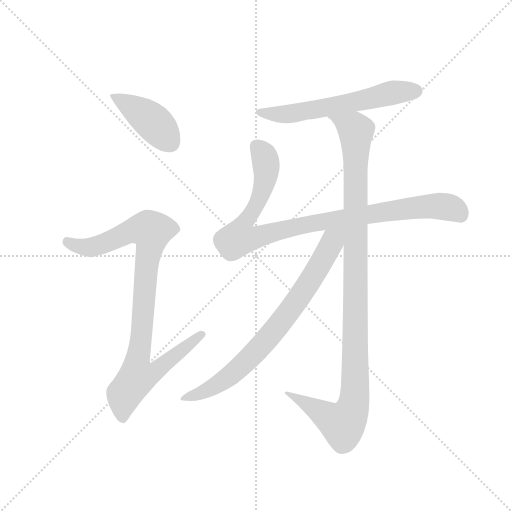
t = 0.00 s
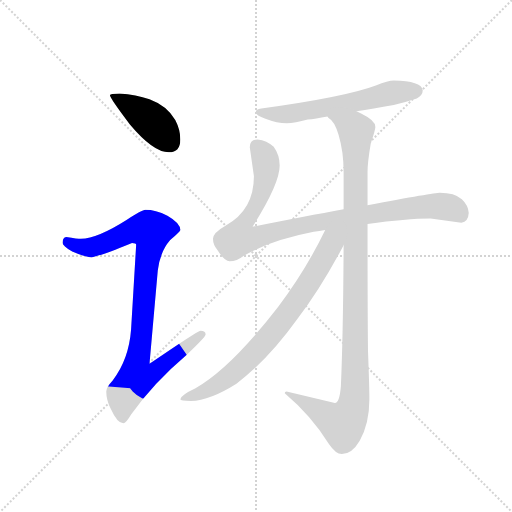
t = 1.13 s
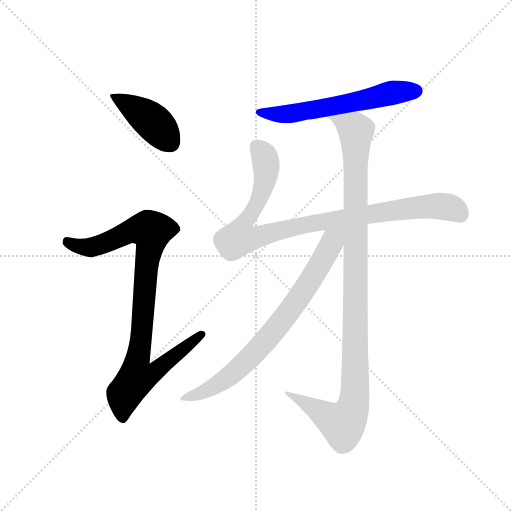
t = 2.27 s
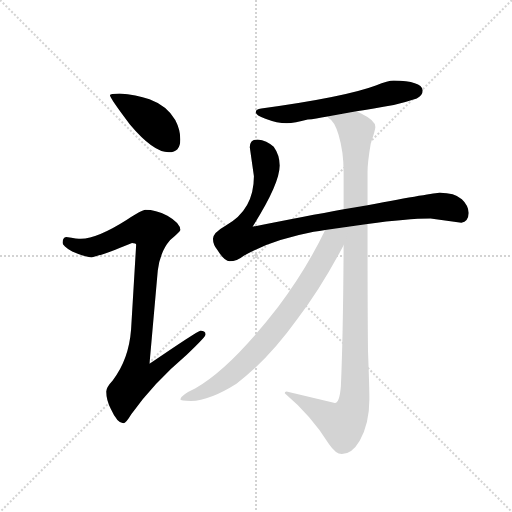
t = 3.40 s
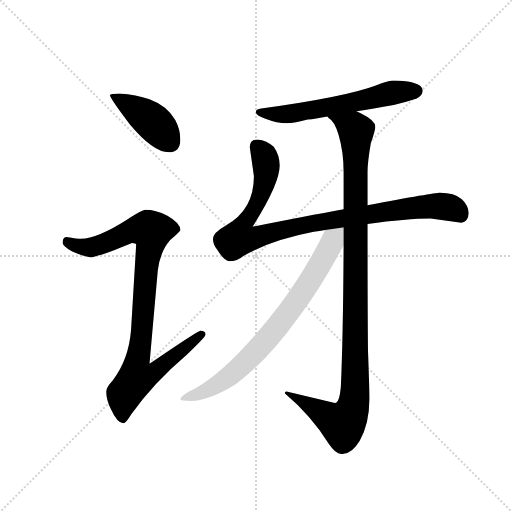
t = 4.53 s
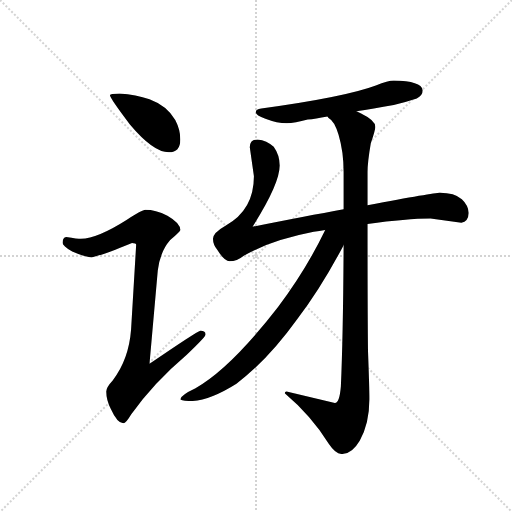
t = 5.66 s

The animated SVG that drew these frames (rendered in a browser with its animation timeline set to each time). Animation: 6 CSS @keyframes rules; one cycle of 5.66 s.

<svg version="1.1" viewBox="0 0 1024 1024" xmlns="http://www.w3.org/2000/svg">
  <g stroke="lightgray" stroke-dasharray="1,1" stroke-width="1" transform="scale(4, 4)">
    <line x1="0" y1="0" x2="256" y2="256"></line>
    <line x1="256" y1="0" x2="0" y2="256"></line>
    <line x1="128" y1="0" x2="128" y2="256"></line>
    <line x1="0" y1="128" x2="256" y2="128"></line>
  </g>
  <g transform="scale(0.92, -0.92) translate(60, -850)">
    <style type="text/css">
      
        @keyframes keyframes0 {
          from {
            stroke: blue;
            stroke-dashoffset: 419;
            stroke-width: 128;
          }
          58% {
            animation-timing-function: step-end;
            stroke: blue;
            stroke-dashoffset: 0;
            stroke-width: 128;
          }
          to {
            stroke: black;
            stroke-width: 1024;
          }
        }
        #make-me-a-hanzi-animation-0 {
          animation: keyframes0 0.5909830729166666s both;
          animation-delay: 0s;
          animation-timing-function: linear;
        }
      
        @keyframes keyframes1 {
          from {
            stroke: blue;
            stroke-dashoffset: 935;
            stroke-width: 128;
          }
          75% {
            animation-timing-function: step-end;
            stroke: blue;
            stroke-dashoffset: 0;
            stroke-width: 128;
          }
          to {
            stroke: black;
            stroke-width: 1024;
          }
        }
        #make-me-a-hanzi-animation-1 {
          animation: keyframes1 1.0109049479166667s both;
          animation-delay: 0.5909830729166666s;
          animation-timing-function: linear;
        }
      
        @keyframes keyframes2 {
          from {
            stroke: blue;
            stroke-dashoffset: 604;
            stroke-width: 128;
          }
          66% {
            animation-timing-function: step-end;
            stroke: blue;
            stroke-dashoffset: 0;
            stroke-width: 128;
          }
          to {
            stroke: black;
            stroke-width: 1024;
          }
        }
        #make-me-a-hanzi-animation-2 {
          animation: keyframes2 0.7415364583333334s both;
          animation-delay: 1.6018880208333335s;
          animation-timing-function: linear;
        }
      
        @keyframes keyframes3 {
          from {
            stroke: blue;
            stroke-dashoffset: 968;
            stroke-width: 128;
          }
          76% {
            animation-timing-function: step-end;
            stroke: blue;
            stroke-dashoffset: 0;
            stroke-width: 128;
          }
          to {
            stroke: black;
            stroke-width: 1024;
          }
        }
        #make-me-a-hanzi-animation-3 {
          animation: keyframes3 1.0377604166666667s both;
          animation-delay: 2.343424479166667s;
          animation-timing-function: linear;
        }
      
        @keyframes keyframes4 {
          from {
            stroke: blue;
            stroke-dashoffset: 1094;
            stroke-width: 128;
          }
          78% {
            animation-timing-function: step-end;
            stroke: blue;
            stroke-dashoffset: 0;
            stroke-width: 128;
          }
          to {
            stroke: black;
            stroke-width: 1024;
          }
        }
        #make-me-a-hanzi-animation-4 {
          animation: keyframes4 1.1402994791666667s both;
          animation-delay: 3.381184895833334s;
          animation-timing-function: linear;
        }
      
        @keyframes keyframes5 {
          from {
            stroke: blue;
            stroke-dashoffset: 771;
            stroke-width: 128;
          }
          72% {
            animation-timing-function: step-end;
            stroke: blue;
            stroke-dashoffset: 0;
            stroke-width: 128;
          }
          to {
            stroke: black;
            stroke-width: 1024;
          }
        }
        #make-me-a-hanzi-animation-5 {
          animation: keyframes5 0.87744140625s both;
          animation-delay: 4.521484375000001s;
          animation-timing-function: linear;
        }
      
    </style>
    
      <path d="M 200 647 Q 179 647 179 643 Q 179 637 222 580 Q 273 519 307 519 Q 332 519 332 547 Q 332 568 321 589 Q 303 620 265 634 Q 236 645 200 647 Z" fill="lightgray"></path>
    
      <path d="M 256 394 Q 249 394 215 372 Q 152 332 116 331 Q 109 331 84 335 Q 76 334 76 322 Q 76 316 97 303 Q 124 291 139 291 Q 151 291 227 322 Q 236 322 236 318 L 225 134 Q 220 68 185 23 Q 171 8 171 -1 Q 171 -20 181 -39 Q 195 -70 208 -70 Q 214 -70 225 -51 Q 273 17 346 79 Q 387 118 387 123 Q 387 131 376 131 Q 370 131 265 59 L 283 262 Q 288 303 310 328 Q 332 347 332 350 Q 332 365 304 381 Q 278 394 256 394 Z" fill="lightgray"></path>
    
      <path d="M 796 675 Q 784 675 757 664 Q 690 639 508 614 Q 496 613 496 606 Q 496 599 517 592 Q 543 582 563 582 Q 581 582 609 590 Q 625 592 652 597 L 715 608 Q 750 614 796 622 Q 819 627 846 636 Q 859 643 859 654 Q 856 674 796 675 Z" fill="lightgray"></path>
    
      <path d="M 687 395 Q 605 380 489 357 Q 548 450 548 490 Q 548 513 535 531 Q 520 545 500 547 Q 483 547 483 530 L 492 467 Q 492 394 431 360 Q 403 344 403 331 Q 403 318 413 306 Q 428 282 439 282 Q 455 282 470 294 Q 529 328 622 346 Q 634 348 647 350 L 739 363 Q 824 375 876 375 L 943 366 Q 958 368 959 387 Q 958 404 944 417 Q 928 431 896 431 Q 884 431 739 404 L 687 395 Z" fill="lightgray"></path>
    
      <path d="M 652 597 Q 653 595 655 593 Q 667 587 676 557 Q 687 520 687 476 L 687 395 L 687 317 Q 686 121 681 10 Q 678 -26 668 -26 L 563 -1 Q 559 -1 559 -5 Q 616 -53 655 -115 Q 670 -137 683 -137 Q 705 -137 722 -108 Q 743 -71 743 -18 Q 743 9 740 87 Q 739 176 739 363 L 739 404 L 739 476 Q 739 497 746 538 Q 756 568 756 574 Q 756 588 725 603 Q 721 605 715 608 C 689 622 633 620 652 597 Z" fill="lightgray"></path>
    
      <path d="M 647 350 Q 605 263 544 182 Q 441 49 365 6 Q 333 -9 332 -18 Q 332 -21 355 -22 Q 397 -20 454 16 Q 522 67 586 156 Q 638 224 687 317 C 712 365 672 401 647 350 Z" fill="lightgray"></path>
    
    
      <clipPath id="make-me-a-hanzi-clip-0">
        <path d="M 200 647 Q 179 647 179 643 Q 179 637 222 580 Q 273 519 307 519 Q 332 519 332 547 Q 332 568 321 589 Q 303 620 265 634 Q 236 645 200 647 Z"></path>
      </clipPath>
      <path clip-path="url(#make-me-a-hanzi-clip-0)" d="M 183 642 L 266 590 L 309 541" fill="none" id="make-me-a-hanzi-animation-0" stroke-dasharray="291 582" stroke-linecap="round"></path>
    
      <clipPath id="make-me-a-hanzi-clip-1">
        <path d="M 256 394 Q 249 394 215 372 Q 152 332 116 331 Q 109 331 84 335 Q 76 334 76 322 Q 76 316 97 303 Q 124 291 139 291 Q 151 291 227 322 Q 236 322 236 318 L 225 134 Q 220 68 185 23 Q 171 8 171 -1 Q 171 -20 181 -39 Q 195 -70 208 -70 Q 214 -70 225 -51 Q 273 17 346 79 Q 387 118 387 123 Q 387 131 376 131 Q 370 131 265 59 L 283 262 Q 288 303 310 328 Q 332 347 332 350 Q 332 365 304 381 Q 278 394 256 394 Z"></path>
      </clipPath>
      <path clip-path="url(#make-me-a-hanzi-clip-1)" d="M 87 324 L 112 314 L 139 313 L 241 352 L 269 347 L 240 69 L 277 66 L 286 53 L 268 36 L 237 29 L 210 -6 L 207 -60" fill="none" id="make-me-a-hanzi-animation-1" stroke-dasharray="807 1614" stroke-linecap="round"></path>
    
      <clipPath id="make-me-a-hanzi-clip-2">
        <path d="M 796 675 Q 784 675 757 664 Q 690 639 508 614 Q 496 613 496 606 Q 496 599 517 592 Q 543 582 563 582 Q 581 582 609 590 Q 625 592 652 597 L 715 608 Q 750 614 796 622 Q 819 627 846 636 Q 859 643 859 654 Q 856 674 796 675 Z"></path>
      </clipPath>
      <path clip-path="url(#make-me-a-hanzi-clip-2)" d="M 504 607 L 557 601 L 596 606 L 794 649 L 847 652" fill="none" id="make-me-a-hanzi-animation-2" stroke-dasharray="476 952" stroke-linecap="round"></path>
    
      <clipPath id="make-me-a-hanzi-clip-3">
        <path d="M 687 395 Q 605 380 489 357 Q 548 450 548 490 Q 548 513 535 531 Q 520 545 500 547 Q 483 547 483 530 L 492 467 Q 492 394 431 360 Q 403 344 403 331 Q 403 318 413 306 Q 428 282 439 282 Q 455 282 470 294 Q 529 328 622 346 Q 634 348 647 350 L 739 363 Q 824 375 876 375 L 943 366 Q 958 368 959 387 Q 958 404 944 417 Q 928 431 896 431 Q 884 431 739 404 L 687 395 Z"></path>
      </clipPath>
      <path clip-path="url(#make-me-a-hanzi-clip-3)" d="M 498 532 L 517 503 L 515 452 L 500 408 L 466 357 L 459 332 L 488 331 L 584 358 L 807 395 L 893 402 L 919 399 L 940 385" fill="none" id="make-me-a-hanzi-animation-3" stroke-dasharray="840 1680" stroke-linecap="round"></path>
    
      <clipPath id="make-me-a-hanzi-clip-4">
        <path d="M 652 597 Q 653 595 655 593 Q 667 587 676 557 Q 687 520 687 476 L 687 395 L 687 317 Q 686 121 681 10 Q 678 -26 668 -26 L 563 -1 Q 559 -1 559 -5 Q 616 -53 655 -115 Q 670 -137 683 -137 Q 705 -137 722 -108 Q 743 -71 743 -18 Q 743 9 740 87 Q 739 176 739 363 L 739 404 L 739 476 Q 739 497 746 538 Q 756 568 756 574 Q 756 588 725 603 Q 721 605 715 608 C 689 622 633 620 652 597 Z"></path>
      </clipPath>
      <path clip-path="url(#make-me-a-hanzi-clip-4)" d="M 663 594 L 714 566 L 711 -14 L 701 -52 L 685 -72 L 566 -8" fill="none" id="make-me-a-hanzi-animation-4" stroke-dasharray="966 1932" stroke-linecap="round"></path>
    
      <clipPath id="make-me-a-hanzi-clip-5">
        <path d="M 647 350 Q 605 263 544 182 Q 441 49 365 6 Q 333 -9 332 -18 Q 332 -21 355 -22 Q 397 -20 454 16 Q 522 67 586 156 Q 638 224 687 317 C 712 365 672 401 647 350 Z"></path>
      </clipPath>
      <path clip-path="url(#make-me-a-hanzi-clip-5)" d="M 681 349 L 663 328 L 587 199 L 503 93 L 455 46 L 408 11 L 336 -16" fill="none" id="make-me-a-hanzi-animation-5" stroke-dasharray="643 1286" stroke-linecap="round"></path>
    
  </g>
</svg>
